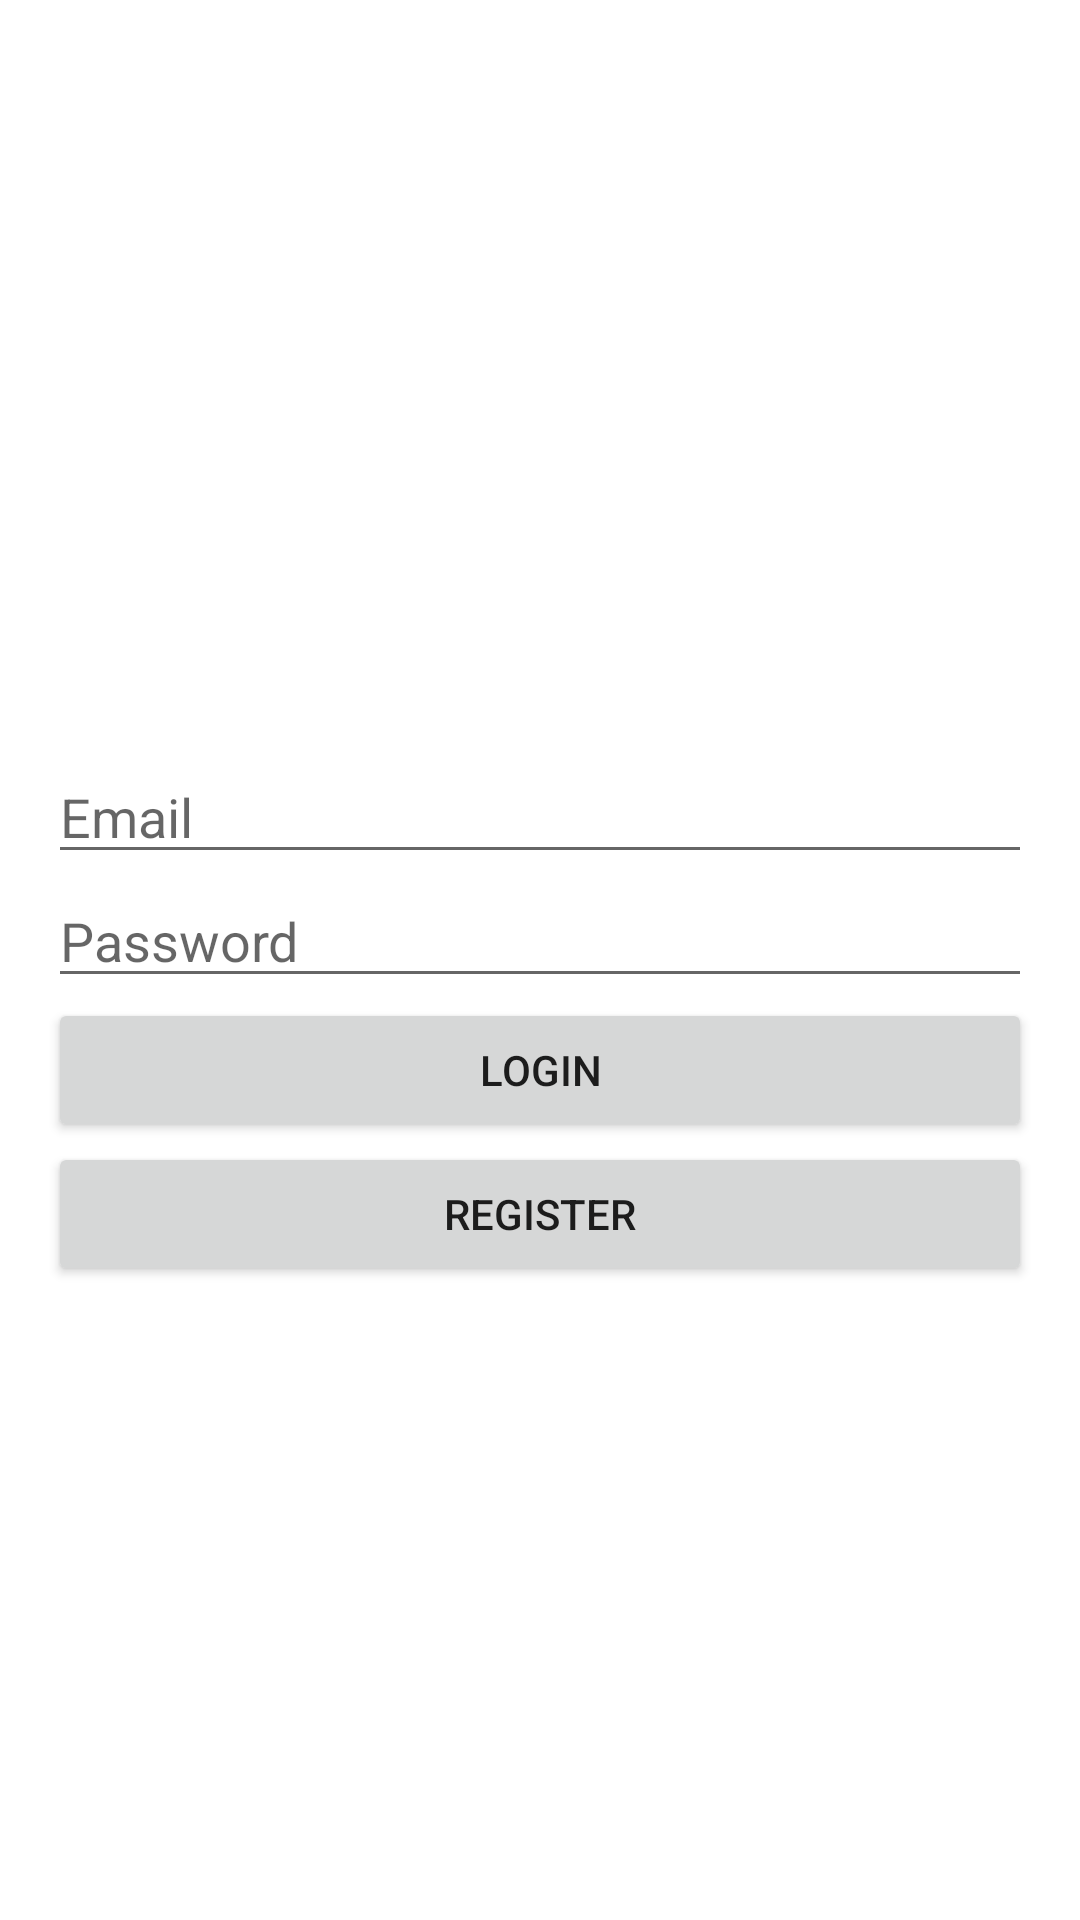

The Android layout XML behind this screen, and the referenced resources:
<!-- AndroidManifest.xml: application theme Theme.Grgr -->
<!-- res/layout/activity_login.xml -->
<LinearLayout xmlns:android="http://schemas.android.com/apk/res/android"
    android:layout_width="match_parent"
    android:layout_height="match_parent"
    android:orientation="vertical"
    android:paddingTop="250dp"
    android:paddingLeft="16dp"
    android:paddingRight="16dp"
    android:paddingBottom="16dp">

    <EditText
        android:id="@+id/email"
        android:layout_width="match_parent"
        android:layout_height="wrap_content"
        android:hint="Email" />

    <EditText
        android:id="@+id/password"
        android:layout_width="match_parent"
        android:layout_height="wrap_content"
        android:hint="Password"
        android:inputType="textPassword" />

    <Button
        android:id="@+id/login"
        android:layout_width="match_parent"
        android:layout_height="wrap_content"
        android:text="Login" />
    <Button
        android:id="@+id/registerButton"
        android:layout_width="match_parent"
        android:layout_height="wrap_content"
        android:text="Register" />
    <ProgressBar
        android:id="@+id/progressBar"
        android:visibility="gone"
        android:layout_width="wrap_content"
        android:layout_height="wrap_content"/>
</LinearLayout>
<!-- resources referenced by this layout -->
<resources>
  <style name="Theme.Grgr" parent="Theme.MaterialComponents.DayNight.NoActionBar">
          
          <item name="colorPrimary">@color/purple_500</item>
          <item name="colorPrimaryVariant">@color/purple_700</item>
          <item name="colorOnPrimary">@color/white</item>
          
          <item name="colorSecondary">@color/teal_200</item>
          <item name="colorSecondaryVariant">@color/teal_700</item>
          <item name="colorOnSecondary">@color/black</item>
          
          <item name="android:statusBarColor">?attr/colorPrimaryVariant</item>
          
          <item name="windowActionBar">false</item>
          <item name="windowNoTitle">true</item>
      </style>
  <!-- not gathered from this repository: default colours our renderer supplied (Android Studio template values) -->
  <color name="purple_500">#FF6200EE</color>
  <color name="purple_700">#FF3700B3</color>
  <color name="teal_200">#FF03DAC5</color>
  <color name="teal_700">#FF018786</color>
  <color name="black">#FF000000</color>
  <color name="white">#FFFFFFFF</color>
</resources>
